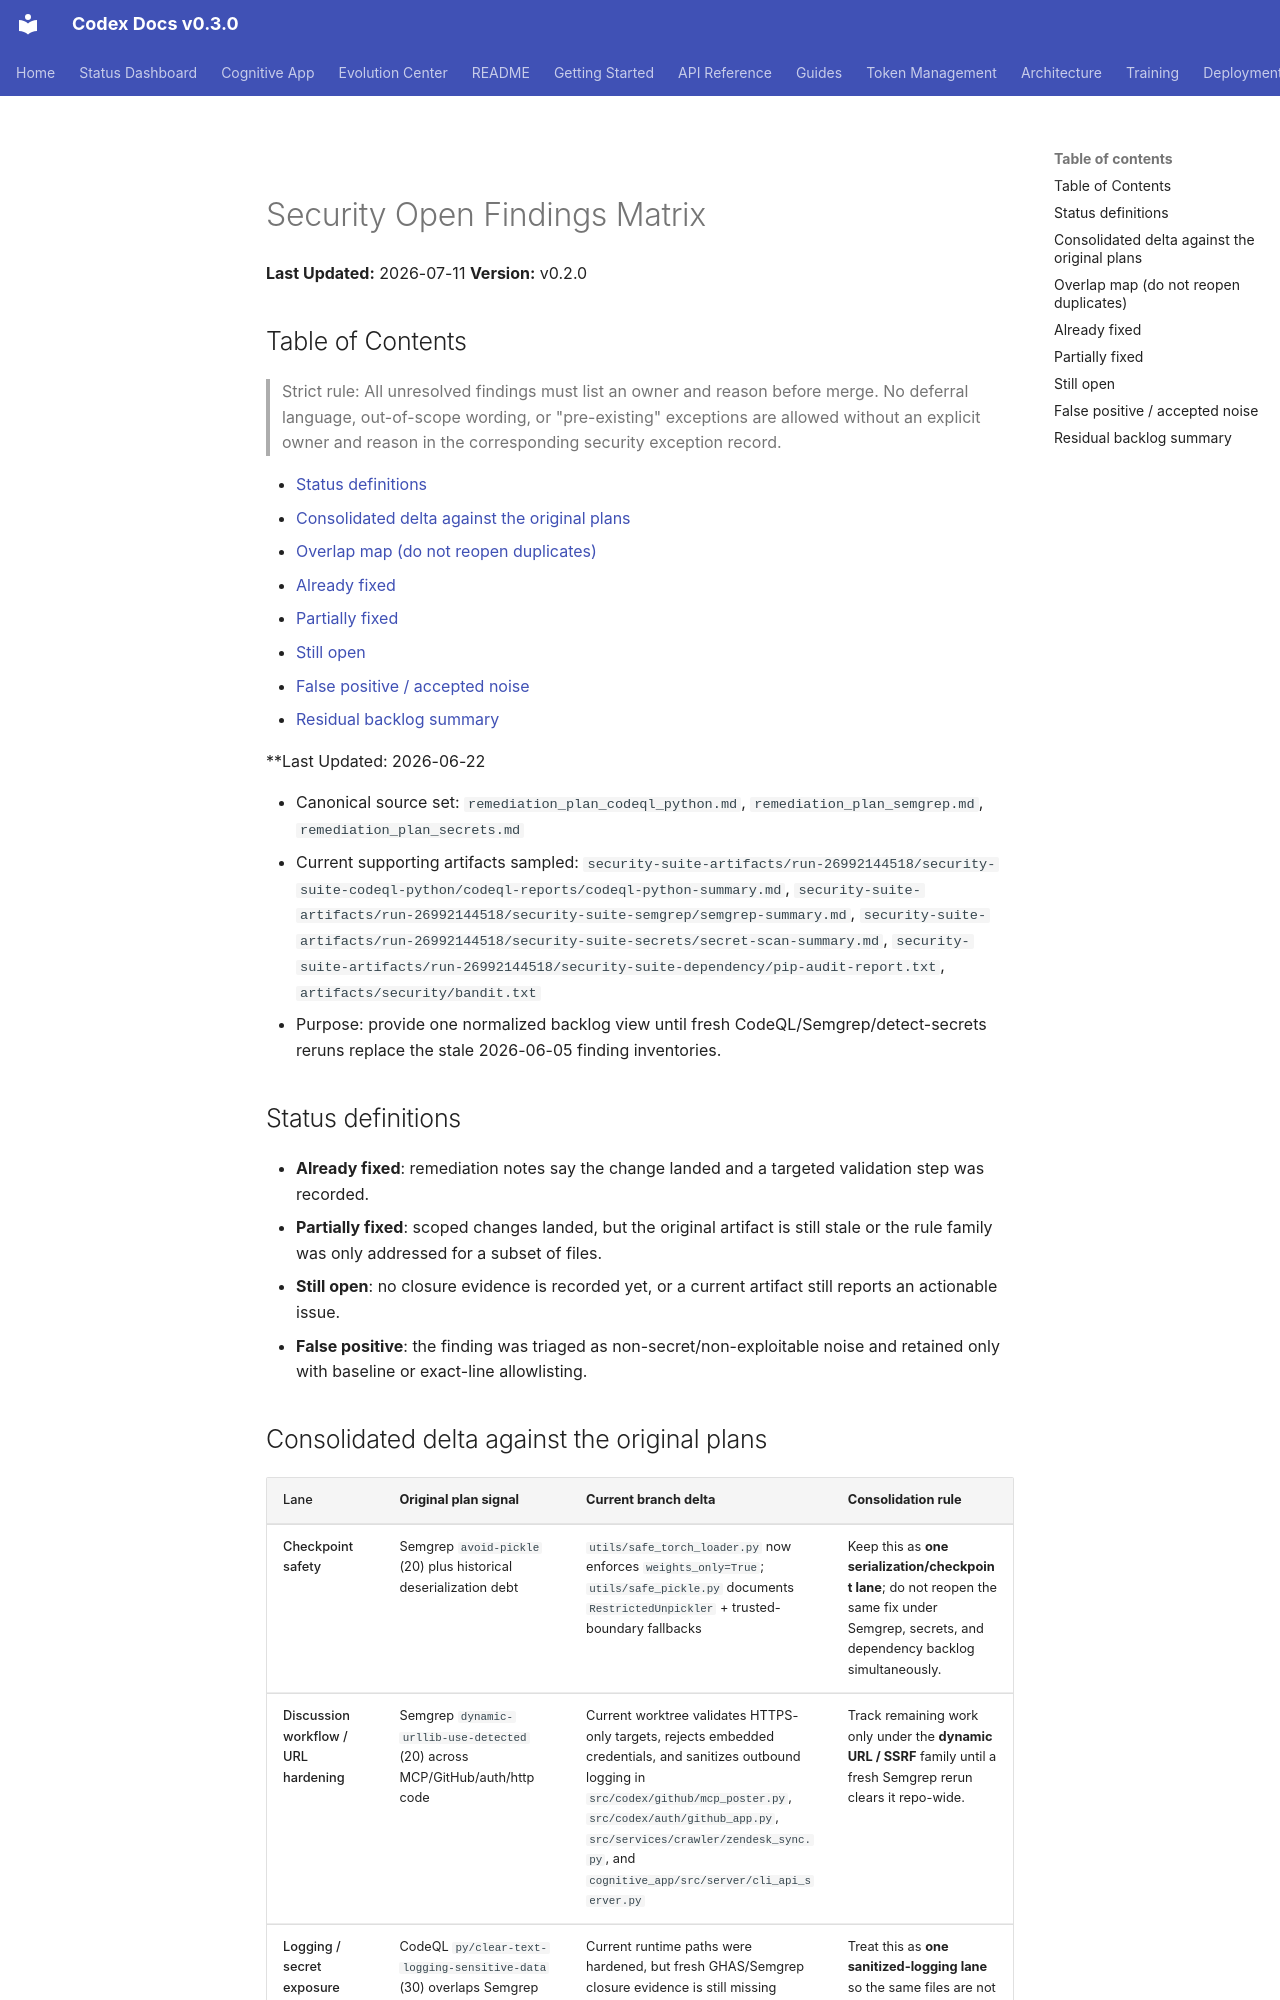

repository: Aries-Serpent/_codex_ · page: security-open-findings-matrix/index.html · generator: mkdocs

# Security Open Findings Matrix
**Last Updated:** 2026-07-11
**Version:** v0.2.0

## Table of Contents

> Strict rule: All unresolved findings must list an owner and reason before merge. No deferral language, out-of-scope wording, or "pre-existing" exceptions are allowed without an explicit owner and reason in the corresponding security exception record.

- [Status definitions](#status-definitions)
- [Consolidated delta against the original plans](#consolidated-delta-against-the-original-plans)
- [Overlap map (do not reopen duplicates)](#overlap-map-do-not-reopen-duplicates)
- [Already fixed](#already-fixed)
- [Partially fixed](#partially-fixed)
- [Still open](#still-open)
- [False positive / accepted noise](#false-positive--accepted-noise)
- [Residual backlog summary](#residual-backlog-summary)

**Last Updated: 2026-06-22

- Canonical source set: `remediation_plan_codeql_python.md`, `remediation_plan_semgrep.md`, `remediation_plan_secrets.md`
- Current supporting artifacts sampled: `security-suite-artifacts/run-26992144518/security-suite-codeql-python/codeql-reports/codeql-python-summary.md`, `security-suite-artifacts/run-26992144518/security-suite-semgrep/semgrep-summary.md`, `security-suite-artifacts/run-26992144518/security-suite-secrets/secret-scan-summary.md`, `security-suite-artifacts/run-26992144518/security-suite-dependency/pip-audit-report.txt`, `artifacts/security/bandit.txt`
- Purpose: provide one normalized backlog view until fresh CodeQL/Semgrep/detect-secrets reruns replace the stale 2026-06-05 finding inventories.

## Status definitions

- **Already fixed**: remediation notes say the change landed and a targeted validation step was recorded.
- **Partially fixed**: scoped changes landed, but the original artifact is still stale or the rule family was only addressed for a subset of files.
- **Still open**: no closure evidence is recorded yet, or a current artifact still reports an actionable issue.
- **False positive**: the finding was triaged as non-secret/non-exploitable noise and retained only with baseline or exact-line allowlisting.
